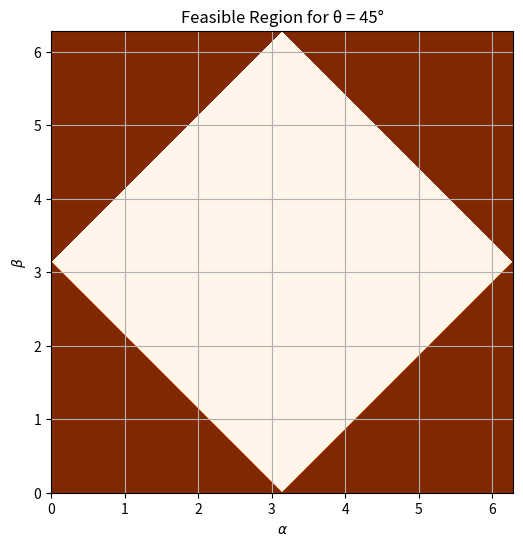

This figure's Python source:
import numpy as np
import matplotlib.pyplot as plt

def plot_feasible_region(angle_degrees):
    # Convert angle to radians
    angle = np.radians(angle_degrees)

    # Create the grid for plotting (increase resolution for better precision)
    x_vals = np.linspace(0, 2*np.pi, 500)  # Increase grid resolution
    y_vals = np.linspace(0, 2*np.pi, 500)
    X, Y = np.meshgrid(x_vals, y_vals)
        
    mu1p=np.cos(X/2)**2
    mu2p=np.cos((X+Y)/2)**2-mu1p
    mu3p=np.cos(Y/2)**2-mu1p
    mu4p=np.sin(Y/2)**2-np.cos((X+Y)/2)**2+mu1p
    
    mu1m=np.cos(X/2)**2-mu1p
    mu2m=np.sin((X+Y)/2)**2-np.cos(X/2)**2+mu1p
    mu3m=np.cos(Y/2)**2-np.cos(X/2)**2+mu1p
    mu4m=np.sin(Y/2)**2-np.cos((X+Y)/2)**2+np.cos(X/2)**2-mu1p
    
    # Define the inequalities based on projections of r on v and w (reversed to >=)
    # in_1 = np.sin((X+Y)/2)**2-np.cos(X/2)**2<np.sin(X/2)**2
    
    in_1 = ((mu1p>=0) & (mu2p>=0) & (mu3p>=0) & (mu4p>=0) & (mu1m>=0) & (mu2m>=0) & (mu3m>=0) & (mu4m>=0))
    in_2 = ((mu1p<=1) & (mu2p<=1) & (mu3p<=1) & (mu4p<=1) & (mu1m<=1) & (mu2m<=1) & (mu3m<=1) & (mu4m<=1))
    in_3 = (mu1p + mu2p + mu3p + mu4p == 1) & (mu1m + mu2m + mu3m + mu4m == 1)
    in_4 = (X+Y < 2*np.pi) & (X-Y>=0)

    # inequality2 = (mu2p>0) + (mu2p<np.sin(X/2)**2)
    # inequality3 = (mu3p>0) + (mu3p<np.sin(X/2)**2)
    # inequality4 = (mu4p>0) + (mu4p<np.cos(X/2)**2)
    # inequality1 = np.sin((Y)/2)**2-np.cos((X+Y)/2)**2>np.cos(X/2)**2
    
    # Combine all inequalities to find the feasible region
    feasible_region = np.cos(Y)>-np.cos(X)
    
    # Plot the feasible region with improved coloring and high resolution
    plt.figure(figsize=(6, 6))
    
    # Plot the feasible region using contourf with better contrast and resolution
    plt.contourf(X, Y, feasible_region, levels=np.linspace(0, 1, 100), cmap='Oranges', alpha=1)
    
    # Plot the unit circle (radius = 1)
    # circle = plt.Circle((0, 0), 1, color='b', fill=False, linestyle='--', linewidth=1.5)
    # plt.gca().add_artist(circle)
    
    # Set axis limits and aspect ratio
    plt.gca().set_aspect('equal', adjustable='box')
    
    # Title and labels
    plt.title(f'Feasible Region for θ = {angle_degrees}°')
    plt.xlabel('$\\alpha$')
    plt.ylabel('$\\beta$')
    
    # Show the plot with grid
    plt.grid(True)
    plt.show()

# Example usage: Plot for different angles between v and w
angle = 45  # You can change this value to test different angles (e.g., 90, 60, 45)
plot_feasible_region(angle)
